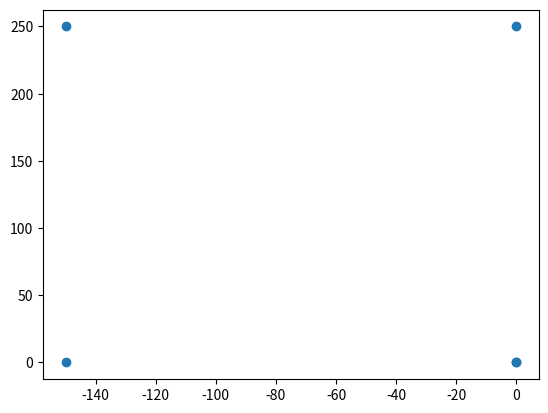

The script that saved this image:
# Written by Yuyang Wang
# CMPUT 301 - Fall 2025

import math
from math import pi
import matplotlib.pyplot as plt


class Shape:
    """This class implements the shape drawer for polar coordinates to generate points of the shape."""
    def __init__(self, x_t, y_t, r_t, domain):
        '''x_t and y_t are the parametric equations of the shape'''
        self.x_t = x_t
        self.y_t = y_t
        self.r_t = r_t
        self.domain = domain

    def domain_points_creater(self, domain, point_num):
        '''domain is a 2d list that contains the start and end of each segment of the domain'''
        domain_points = []
        point_num_in_each_segment = point_num // len(domain)
        for i in range(len(domain)):
            length = domain[i][1] - domain[i][0]
            step = length / point_num_in_each_segment
            for j in range(point_num_in_each_segment):
                domain_points.append(domain[i][0] + j * step)
        return domain_points

    def shape_drawer(self, x_t, y_t, domain_points):
        '''domain is a list that contains a evenly spaced values in its domain
        domain should also contain the information of point number'''
        path_points = []
        for i in range(len(domain_points)):
            x = x_t(domain_points[i])
            y = y_t(domain_points[i])
            path_points.append([x, y])
        return path_points
    
    def get_radius(self, r_t, domain_points):
        radius = []
        for i in range(len(domain_points)):
            r = r_t(domain_points[i]+domain_points[i+1])/2 if i < len(domain_points)-1 else r_t(domain_points[i])
            radius.append(r)
        return radius
    
    def generate_points_and_radius(self, point_num):
        '''Generate points for the shape'''
        domain_points = self.domain_points_creater(self.domain, point_num)
        return self.shape_drawer(self.x_t, self.y_t, domain_points), self.get_radius(self.r_t, domain_points)
    

class Circle(Shape):
    def __init__(self, radius):
        self.radius = radius
        def x_func(theta):
            return self.radius * math.cos(theta) - radius
        def y_func(theta):
            return self.radius * math.sin(theta)
        def r_func(theta):
            return self.radius

        super().__init__(x_func, y_func, r_func, [[0, 2 * pi]])


class Lemniscate(Shape):
    def __init__(self, scaler):
        self.scaler = scaler
        def y_func(theta):
            cos_2theta = math.cos(2 * theta)
            if cos_2theta < 0:
                cos_2theta = 0
            return self.scaler * math.cos(theta) * math.sqrt(cos_2theta)
        def x_func(theta):
            cos_2theta = math.cos(2 * theta)
            if cos_2theta < 0:
                cos_2theta = 0
            return self.scaler * math.sin(theta) * math.sqrt(cos_2theta)
        def r_func(theta):
            cos_2theta = math.cos(2 * theta)
            if cos_2theta < 0:
                cos_2theta = 0
            return self.scaler * math.sqrt(cos_2theta)

        super().__init__(x_func, y_func, r_func, [[-pi / 4, pi / 4], [5 * pi / 4, 3 * pi / 4]])


class Rectangle(Shape):
    def __init__(self, a, b):
        self.a = a
        self.b = b
    def generate_points(self, point_num = 5):
        path_points = []
        path_points.append([0, 0])
        path_points.append([0, self.b])
        path_points.append([-self.a, self.b])
        path_points.append([-self.a, 0])
        path_points.append([0, 0])
        return path_points
    

class Straight_line(Shape):
    def __init__(self, len):
        self.len = len
    def generate_points(self, point_num = 2):
        path_points = []
        path_points.append([0, 0])
        for i in range(1, point_num - 1):
            path_points.append([0, i * self.len / (point_num - 1)])
        return path_points


# def main():
#     circle = Circle(200)
#     path, radius = (circle.generate_points_and_radius(20))
#     # for i in range(len(path)):
#     #     path[i][1] += 200
#     path1 = [path[i][0] for i in range(len(path))]
#     path2 = [path[i][1] for i in range(len(path))]
#     plt.plot(path1, path2, 'o')
#     plt.show()
#     print(path1)

# def main():
#     lem = Lemniscate(500)
#     path, radius = lem.generate_points_and_radius(200)
#     path1 = [path[i][0] for i in range(len(path))]
#     path2 = [path[i][1] for i in range(len(path))]
#     plt.plot(path1, path2, 'o')
#     plt.show()

def main():
    rectangle = Rectangle(150, 250)
    path = rectangle.generate_points(10)
    path1 = [path[i][0] for i in range(len(path))]
    path2 = [path[i][1] for i in range(len(path))]
    plt.plot(path1, path2, 'o')
    plt.show()

if __name__ == '__main__':
    main()